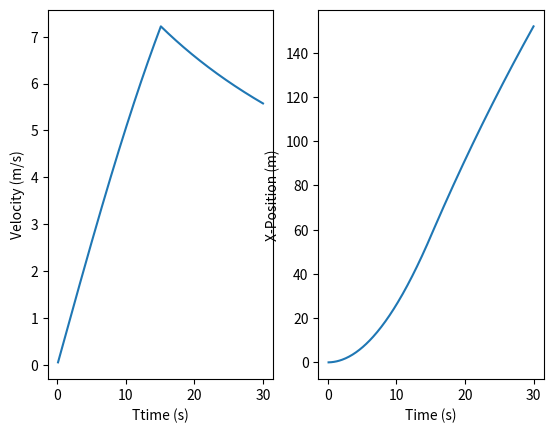

Source code (Python):
import matplotlib.pyplot as plt

TIME = 0
DURATION = 15 #sec
DRONE_MASS = 1890 #kg
DELTA_T = 0.1 #s
FUEL_CONSUMPTION = 0.6831 #liters
DIAMETER = 10 #m
AREA = 100 #m #change to 1

THRUST_DURATION = 15 #s



class Drone():

    def __init__(self, drone_mass, delta_t, diameter, area, thrust_duration):
        self.thrust_duration = thrust_duration
        self.area =area
        self.diameter = diameter
        self.drone_mass = drone_mass
        self.delta_t = delta_t
        self.x_vel = 0
        self.y_vel = 0
        self.delta_x_vel = 0
        self.delta_y_vel = 0
        self.x_pos = 0
        self.y_pos = 0
        self.delta_x_pos = 0
        self.delta_y_pos = 0

    def thrust(self):
        thrust = 1000 #N
                
        acceleration = thrust / self.drone_mass

        self.delta_x_vel += acceleration * self.delta_t

    def drag(self):
        density_of_air = 1.293 #kg m−3
        viscosity_of_air = 1.48*10**(-5) #m2/s
        drag_cooficient =  0.08

        #Reynolds number
        #r_numebr = (density_of_air * self.x_vel * self.diameter)/viscosity_of_air

        #laminal:
        # if(r_numebr < 3750):
        #     pass

        # #turbulent:
        # else:
        #     pass

        drag = 0.5*density_of_air*-self.x_vel**2*self.area*drag_cooficient

        acceleration = drag / self.drone_mass

        self.delta_x_vel += acceleration * self.delta_t


    def start_x(self):
        self.delta_x_vel = 0
        
        if self.thrust_duration > 0:
            self.thrust()
            self.thrust_duration -= self.delta_t
        else:
            print('DONE')

        self.drag()
        self.x_vel += self.delta_x_vel
        self.delta_x_pos = self.x_vel * self.delta_t
        self.x_pos += self.delta_x_pos



print("START")

velocities = []
times = []
positions = []

drone = Drone(DRONE_MASS, DELTA_T, DIAMETER, AREA, THRUST_DURATION)

for t in range(0, int(30/DELTA_T)):
    drone.start_x()
    velocities.append(drone.x_vel)
    positions.append(drone.x_pos)
    TIME += DELTA_T
    times.append(TIME)
    print(drone.x_vel)

plt.subplot(121)
plt.plot(times, velocities)
plt.xlabel('Ttime (s)')
plt.ylabel('Velocity (m/s)')

plt.subplot(122)
plt.plot(times, positions)
plt.xlabel('Time (s)')
plt.ylabel('X-Position (m)')
plt.show()

# x-axis



